Run: headless pygame with SDL's dummy video driver; simulated clock (each Clock.tick advances the game by its frame time, no real sleeping); random seed 0; keys injected as events and as key.get_pressed() state; mouse plan: one left click at the window centre at the start of phase 2, then a move to the lower-right quarter at the start of phase 3.
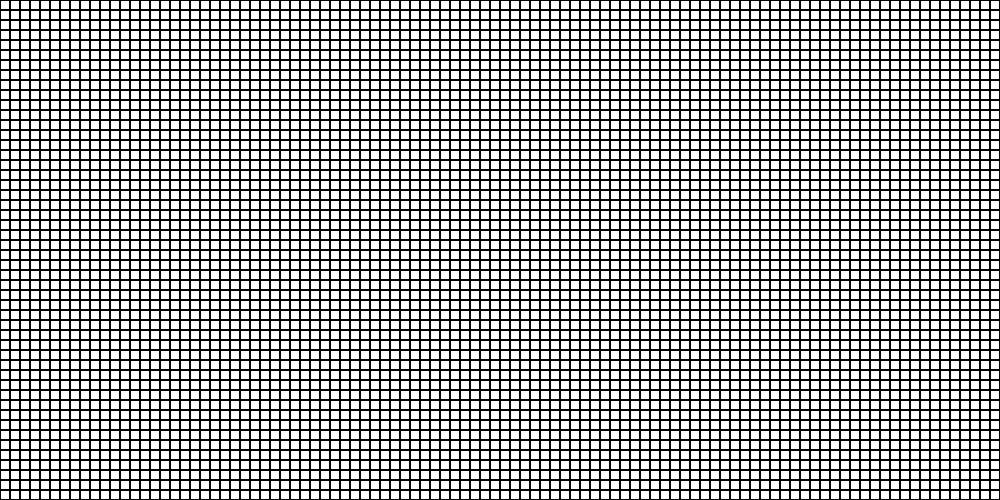
Frame 1 of 4 · flips 1–60 · no input
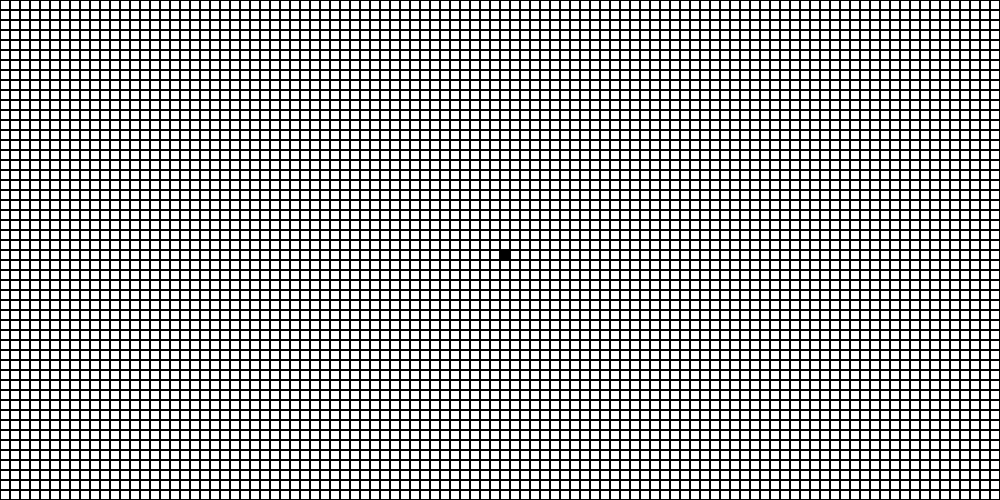
Frame 2 of 4 · flips 61–180 · clicked the window centre · tapped SPACE, RETURN · held RIGHT (→), D
Frame 3 of 4 · flips 181–300 · moved the mouse to the lower-right quarter · held DOWN (↓), S · screen unchanged from frame 2, image omitted
Frame 4 of 4 · flips 301–420 · held LEFT (←), A, UP (↑), W · screen unchanged from frame 3, image omitted

The pygame program that drew these frames:

import pygame
import math


n = 100
m = 50

def_w = 500
def_h = 1000

screen_w = 1000
screen_h = 500

cell_w = math.floor(def_w/m)
cell_h = math.floor(def_h/n)

cells = [[0 for x in range(1000)] for y in range(1000)]

for i in range(n):
    for j in range(m):
        cells[i][j] = 0

size = (width, height) = screen_w, screen_h
pygame.init()
win = pygame.display.set_mode(size)
clock = pygame.time.Clock()

running = 1

def draw(x, y):
    color = (255,255,255)
    if cells[x][y] == 1:
        color = (0,0,0,0)
    pygame.draw.rect(win, color, ((x)*cell_w, (y)*cell_h, cell_w, cell_h))
    pygame.draw.rect(win, (0,0,0,0), ((x)*cell_w, (y)*cell_h, cell_w, cell_h), 1)

def get_cell(x, y):
    return (x/cell_w, y/cell_h)

while running is 1:

    win.fill(0)

    for event in pygame.event.get():
        if event.type == pygame.QUIT:
            running = 0
        if event.type == pygame.MOUSEBUTTONUP:
            pos = pygame.mouse.get_pos()
            cell_pos = get_cell(pos[0], pos[1])
            print(cell_pos)
            cells[math.floor(cell_pos[0])][math.floor(cell_pos[1])] = 1

    for i in range(n):
        for j in range(m):
            cell = cells[i][j]
            draw(i, j)
    pygame.display.update()
